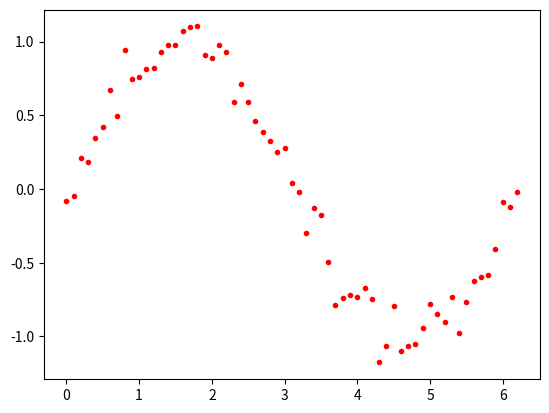

This figure's Python source:
import numpy as np
import matplotlib.pyplot as plt
import math

x = np.arange(0.0, 2*math.pi, 0.1)
y = np.sin(x)+np.random.normal(scale=0.1, size=x.shape)
xy = np.c_[x,y]
plt.plot(xy[:,0], xy[:,1], 'r.')
plt.show()
print( f'{xy}' )
